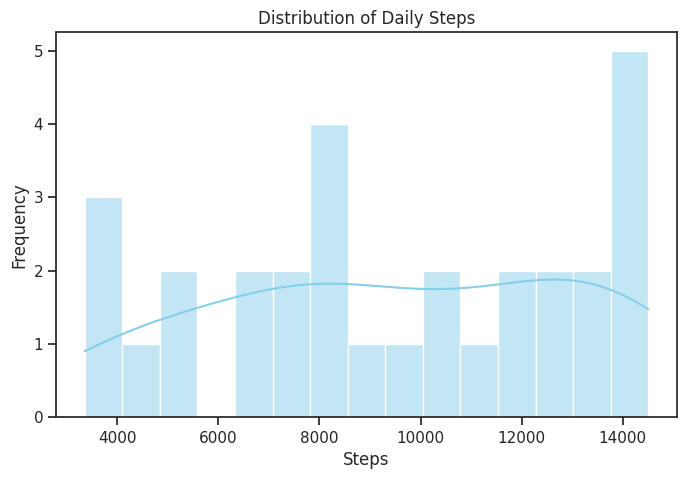
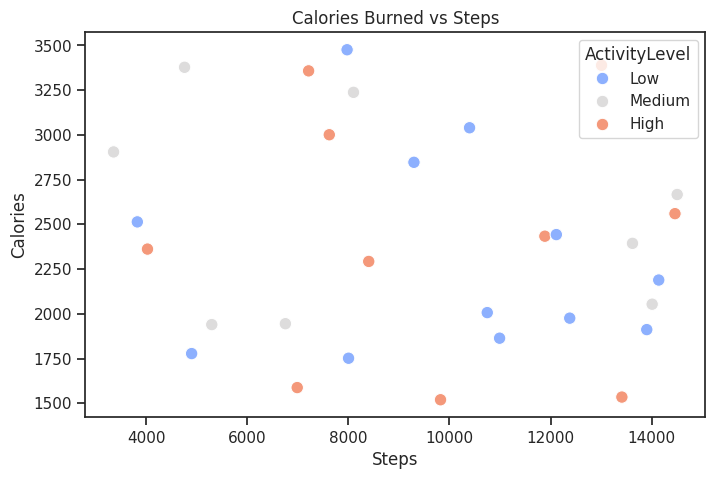
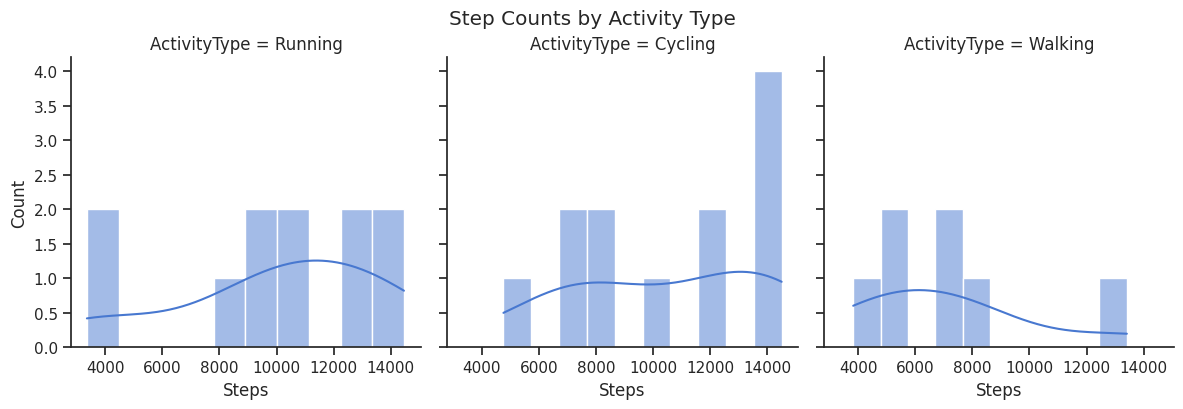
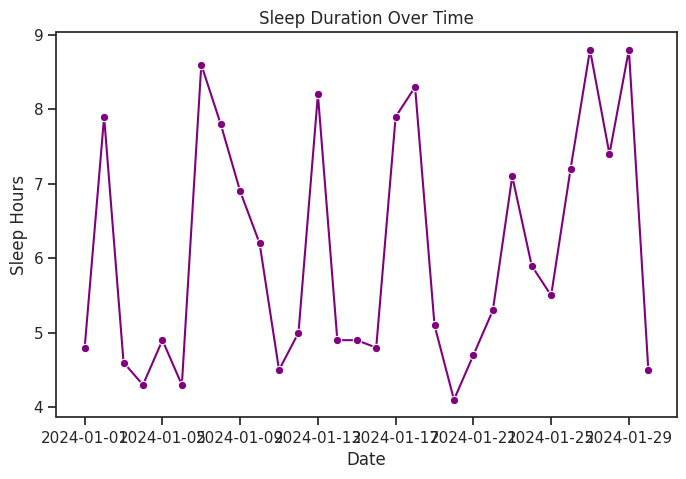
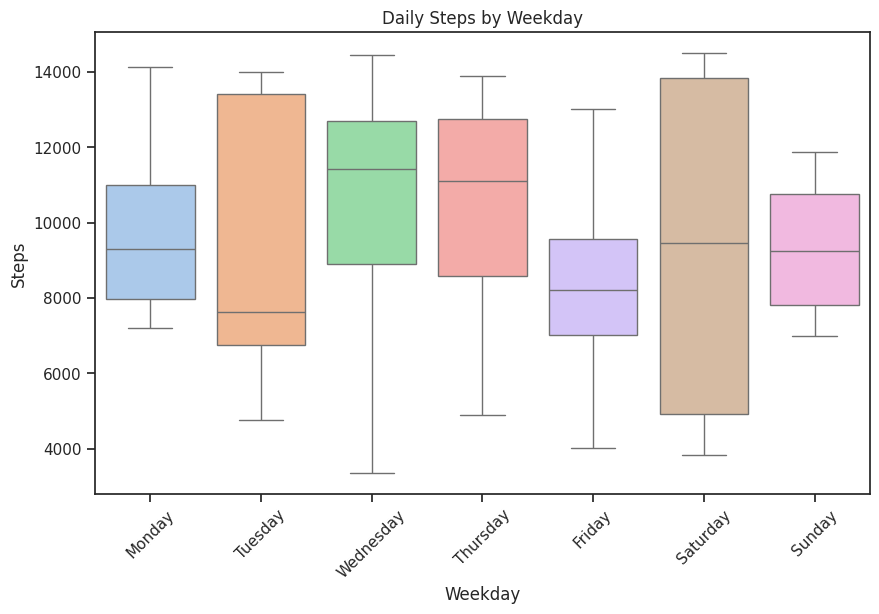
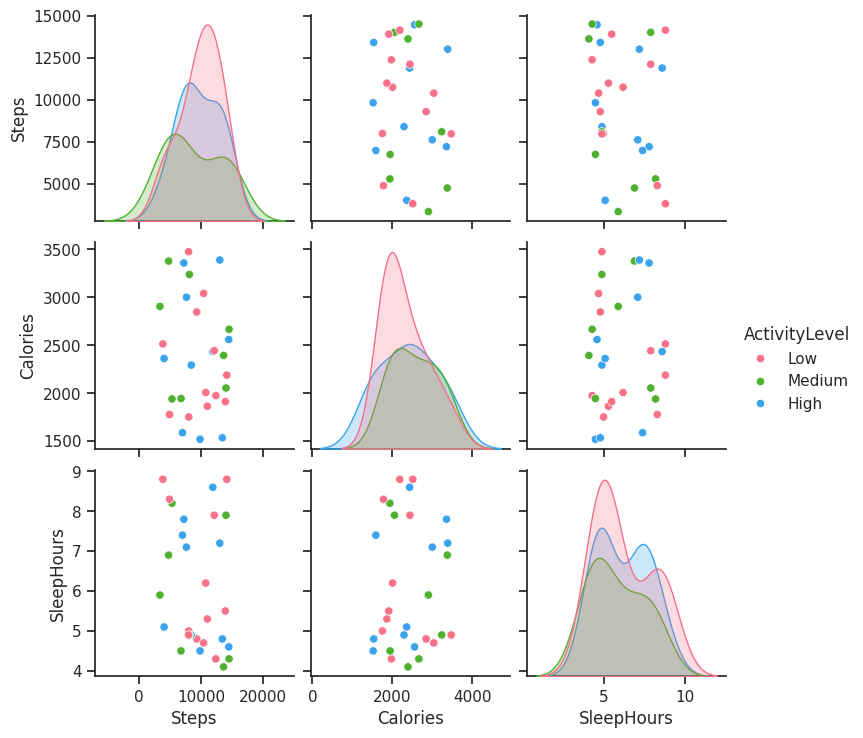
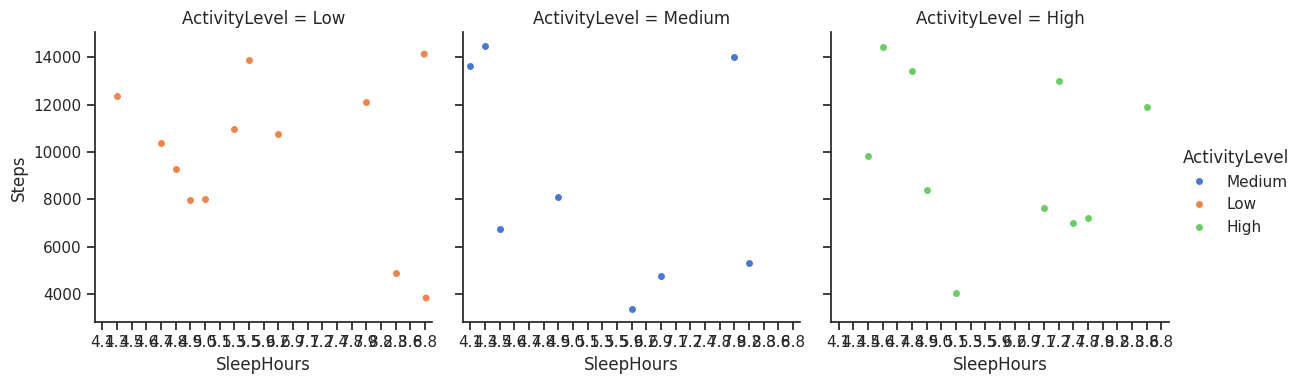
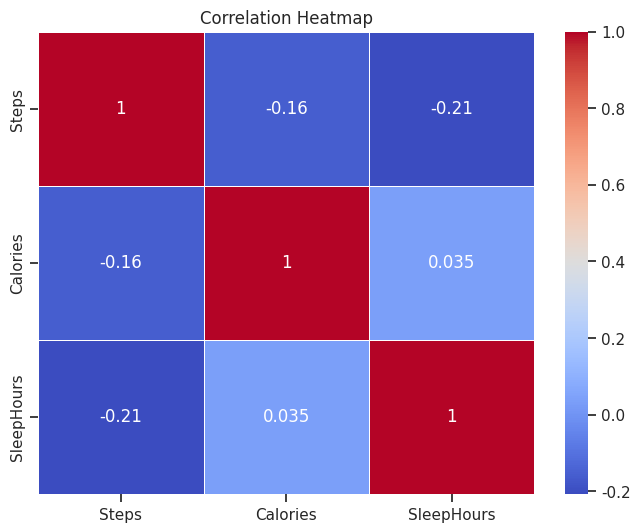

Write Python code to recreate these figures, in order.

import pandas as pd
import numpy as np
import seaborn as sns
import matplotlib.pyplot as plt


data = {
    'Date': pd.date_range(start='2024-01-01', periods=30, freq='D'),
    'Steps': np.random.randint(3000, 15000, size=30),
    'Calories': np.random.randint(1500, 3500, size=30),
    'SleepHours': np.round(np.random.uniform(4, 9, size=30), 1),
    'ActivityLevel': np.random.choice(['Low', 'Medium', 'High'], size=30),
    'ActivityType': np.random.choice(['Walking', 'Running', 'Cycling'], size=30)
}
df = pd.DataFrame(data)
df['Weekday'] = df['Date'].dt.day_name()

sns.set_theme(style="ticks", palette="muted")


print(df.head())
print(df.isnull().sum())


plt.figure(figsize=(8, 5))
sns.histplot(df['Steps'], bins=15, kde=True, color='skyblue')
plt.title("Distribution of Daily Steps")
plt.xlabel("Steps")
plt.ylabel("Frequency")
plt.savefig("steps_distribution.png", dpi=300)
plt.show()


plt.figure(figsize=(8, 5))
sns.scatterplot(data=df, x='Steps', y='Calories', hue='ActivityLevel', palette='coolwarm', s=80)
plt.title("Calories Burned vs Steps")
plt.savefig("calories_vs_steps.png", dpi=300)
plt.show()


g = sns.FacetGrid(df, col="ActivityType", height=4, aspect=1)
g.map_dataframe(sns.histplot, x="Steps", bins=10, kde=True)
g.fig.suptitle("Step Counts by Activity Type", y=1.02)
plt.savefig("steps_by_activitytype.png", dpi=300)
plt.show()

plt.figure(figsize=(8, 5))
sns.lineplot(data=df, x='Date', y='SleepHours', marker='o', color='purple')
plt.title("Sleep Duration Over Time")
plt.ylabel("Sleep Hours")
plt.savefig("sleep_over_time.png", dpi=300)
plt.show()


plt.figure(figsize=(10, 6))
sns.boxplot(data=df, x='Weekday', y='Steps', palette='pastel')
plt.title("Daily Steps by Weekday")
plt.xticks(rotation=45)
plt.savefig("steps_by_weekday.png", dpi=300)
plt.show()

sns.pairplot(df, vars=['Steps', 'Calories', 'SleepHours'], hue='ActivityLevel', palette='husl')
plt.savefig("pairplot_fitness.png", dpi=300)
plt.show()


sns.catplot(data=df, x="SleepHours", y="Steps", hue="ActivityLevel", col="ActivityLevel", kind="strip", height=4)
plt.savefig("sleep_vs_steps_by_activity.png", dpi=300)
plt.show()

plt.figure(figsize=(8, 6))
corr = df[['Steps', 'Calories', 'SleepHours']].corr()
sns.heatmap(corr, annot=True, cmap='coolwarm', linewidths=0.5)
plt.title("Correlation Heatmap")
plt.savefig("correlation_heatmap.png", dpi=300)
plt.show()
